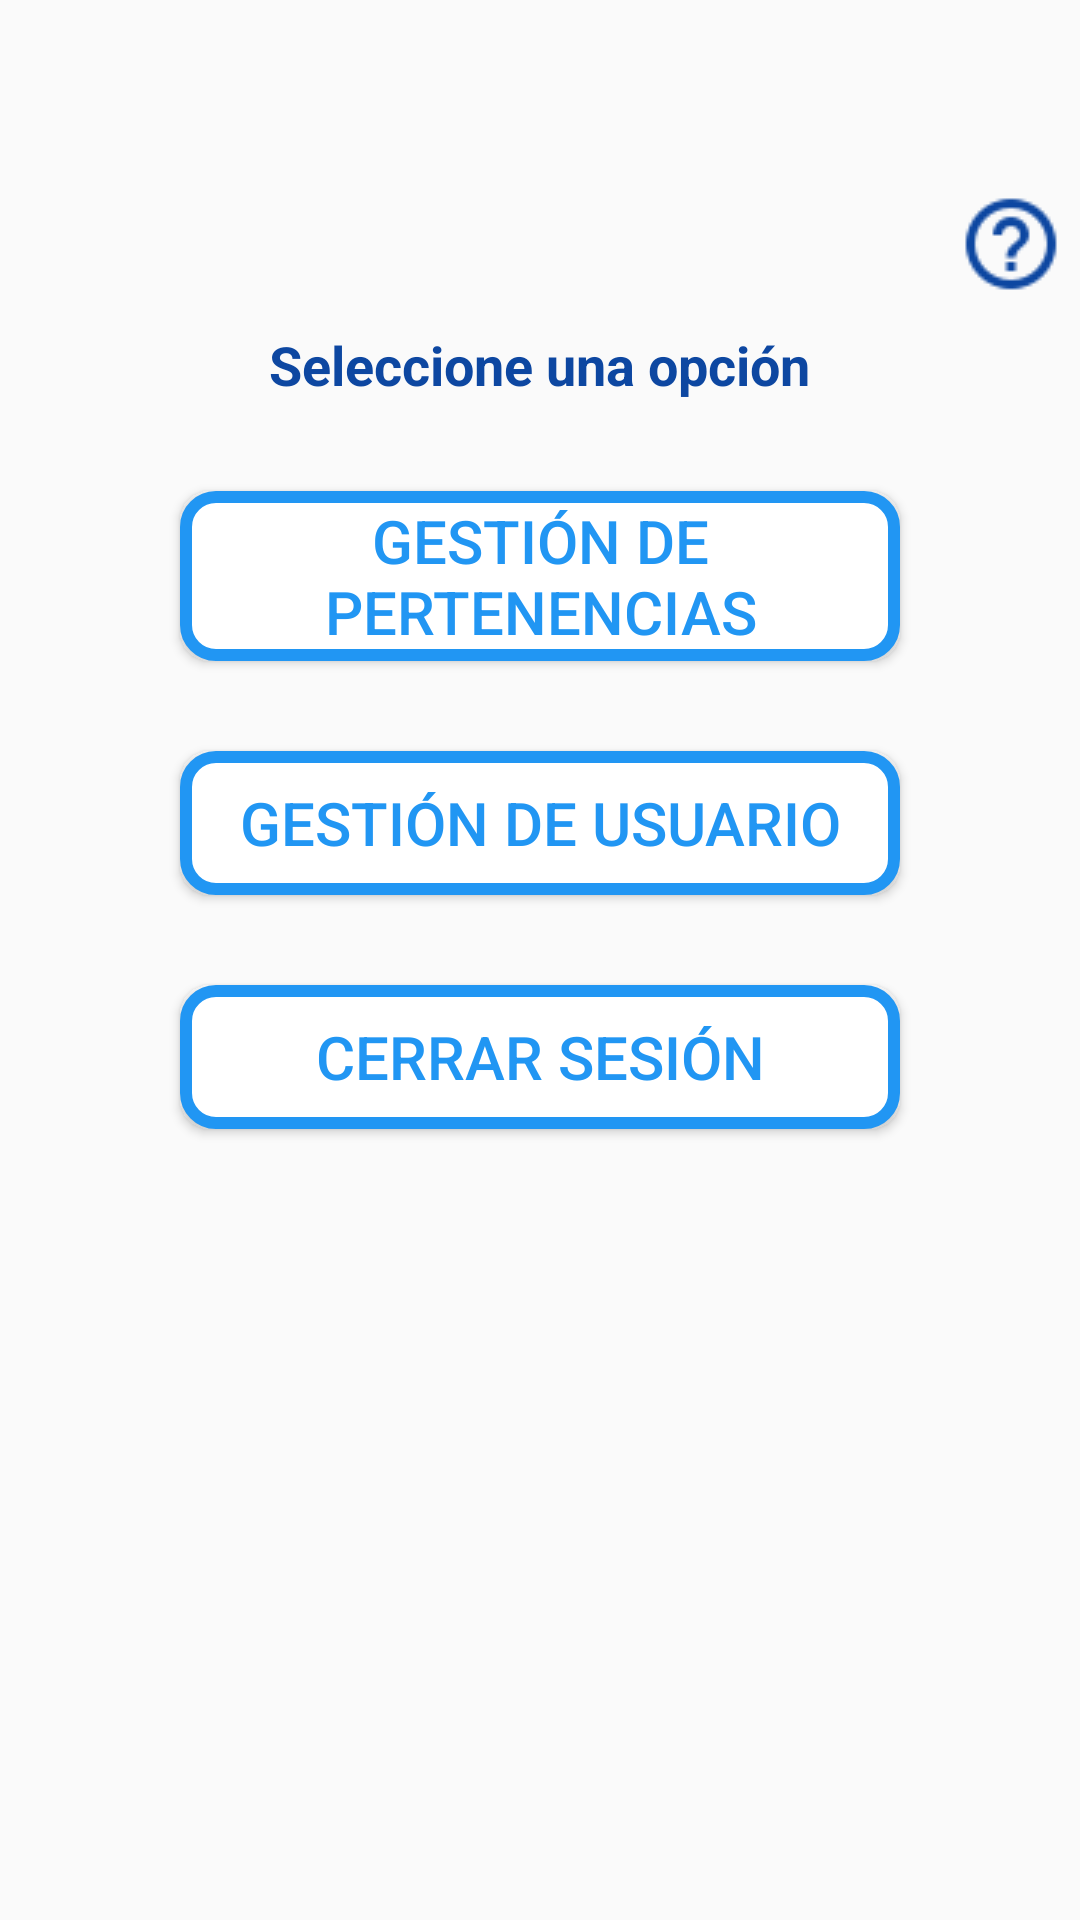

Reconstruct the res/layout file that produces this screen, plus the resources it refers to.
<!-- AndroidManifest.xml: application theme AppTheme -->
<!-- res/layout/activity_menu_principal.xml -->
<?xml version="1.0" encoding="utf-8"?>
<RelativeLayout xmlns:android="http://schemas.android.com/apk/res/android"
    xmlns:app="http://schemas.android.com/apk/res-auto"
    xmlns:tools="http://schemas.android.com/tools"
    style="@style/match_match"
    tools:context=".MenuPrincipalActivity">

    <TextView
        android:id="@+id/menu_ppal_titulo"
        style="@style/estilo_comun_textos"
        android:textSize = "40sp"/>

    <ImageView
        android:id="@+id/menu_ppal_icono_ayuda"
        style="@style/estilo_ayuda"
        android:layout_below="@+id/menu_ppal_titulo" />

    <TextView
        android:id="@+id/menu_ppal_subtitulo"
        style="@style/estilo_comun_textos"
        android:layout_below="@+id/menu_ppal_icono_ayuda"
        android:textColor="@color/colorPrimaryDark"
        android:text="@string/seleccione_una_opcion" />

    <Button
        android:id="@+id/menu_ppal_boton_entrar_gestion_pert"
        style="@style/estilo_boton"
        android:text="Gestión de Pertenencias"
        android:background="@drawable/presionarboton"
        android:layout_below="@+id/menu_ppal_subtitulo"
        android:onClick="entrarPertenenciasPpal"/>

    <Button
        android:id="@+id/menu_ppal_boton_entrar_gestion_usu"
        style="@style/estilo_boton"
        android:text="Gestión de usuario"
        android:background="@drawable/presionarboton"
        android:layout_below="@+id/menu_ppal_boton_entrar_gestion_pert"
        android:onClick="entrarUsuarioPpal"/>

    <Button
        android:id="@+id/menu_ppal_boton_salir"
        style="@style/estilo_boton"
        android:text="@string/boton_cerrar_sesion"
        android:background="@drawable/presionarboton"
        android:layout_below="@+id/menu_ppal_boton_entrar_gestion_usu"
        android:onClick="cerrarSesion"/>
</RelativeLayout>
<!-- resources referenced by this layout -->
<resources>
  <color name="colorPrimaryDark">#0D47A1</color>
  <!-- drawable presionarboton (drawable) -->
  <?xml version="1.0" encoding="utf-8"?>
  <selector xmlns:android="http://schemas.android.com/apk/res/android">
      <item android:state_pressed="true">
          <shape android:shape="rectangle">
  
              <solid android:color="@color/colorPrimaryDark" />
  
              <stroke
                  android:width="4dp"
                  android:color="@color/colorPrimary" />
  
              <padding
                  android:bottom="3dp"
                  android:left="3dp"
                  android:right="3dp"
                  android:top="3dp" />
  
              <corners android:radius="30px" />
          </shape>
      </item>
  
      <item>
          <shape android:shape="rectangle">
  
              <solid android:color="@color/colorAccent" />
  
              <stroke
                  android:width="4dp"
                  android:color="@color/colorPrimary" />
  
              <padding
                  android:bottom="3dp"
                  android:left="3dp"
                  android:right="3dp"
                  android:top="3dp" />
  
              <corners android:radius="30px" />
  
          </shape>
      </item>
  
  </selector>
  <string name="boton_cerrar_sesion">Cerrar Sesión</string>
  <string name="seleccione_una_opcion">Seleccione una opción</string>
  <style name="estilo_ayuda" parent="wrap_wrap">
          <item name="android:src">@mipmap/iconoayuda</item>
          <item name="android:layout_alignParentRight">true</item>
          <item name="android:layout_marginRight">5dp</item>
          <item name="android:layout_gravity">right</item>
          <item name="android:onClick">ayuda</item>
      </style>
  <style name="estilo_boton" parent="match_wrap">
          <item name="android:layout_marginTop">30dp</item>
          <item name="android:layout_marginLeft">60dp</item>
          <item name="android:layout_marginRight">60dp</item>
          <item name="android:textColor">@color/colorPrimary</item>
          <item name="android:textSize">20sp</item>
          <item name="android:background">@drawable/presionarboton</item>
      </style>
  <style name="estilo_comun_textos" parent="wrap_wrap">
          <item name="android:layout_marginTop">10dp</item>
          <item name="android:textColor">@color/colorPrimary</item>
          <item name="android:layout_centerHorizontal">true</item>
          <item name="android:textSize">18sp</item>
          <item name="android:textStyle">bold</item>
      </style>
  <style name="match_match">
          <item name="android:layout_width">match_parent</item>
          <item name="android:layout_height">match_parent</item>
      </style>
  <style name="AppTheme" parent="Theme.AppCompat.Light.DarkActionBar">
          <item name="colorPrimary">@color/colorPrimary</item>
          <item name="colorPrimaryDark">@color/colorPrimaryDark</item>
          <item name="colorAccent">@color/colorAccent</item>
      </style>
  <color name="colorPrimary">#2196F3</color>
  <color name="colorAccent">@android:color/white</color>
  <style name="wrap_wrap">
          <item name="android:layout_width">wrap_content</item>
          <item name="android:layout_height">wrap_content</item>
      </style>
  <style name="match_wrap">
          <item name="android:layout_width">match_parent</item>
          <item name="android:layout_height">wrap_content</item>
      </style>
</resources>
